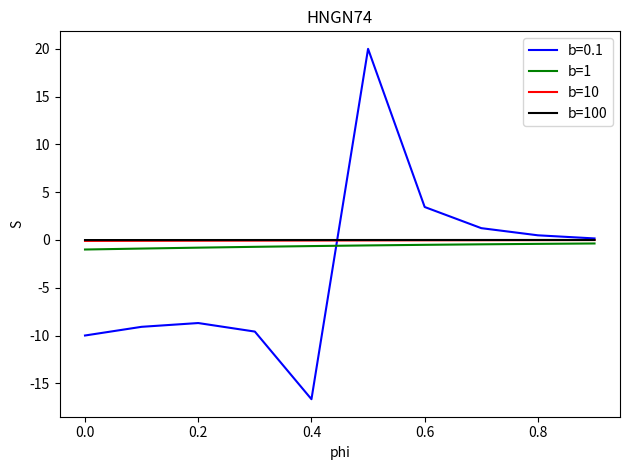

Python code for this plot:
# HNGN74-200327 plot

""" HNGN001 Created on Tue Jun 11 08:34:11 2019
(two days before 190613) (1month before 190711)"""

import matplotlib.pyplot as plt
import numpy as np

def S(FAI, b):  # function definition
	C=1
	Nu=1
	r=C*(1-FAI)/(FAI**3-b)
	return r
	
# b=0.1, 1, 10, 100

phi = np.arange(0, 1.0, 0.1)  # 0 <= phi <= 0.9, step=0.1 x軸

b=0.1
y1 = S(phi,b)
#plt.plot(phi, y)
#plt.show()

b=1
y2 = S(phi,b)
#plt.plot(phi, y)
#plt.show()

b=10
y3 = S(phi,b)
#plt.plot(phi, y)
#plt.show()

b=100
y4 = S(phi,b)
#plt.plot(phi, y)
#plt.show()

fig, ax = plt.subplots()

c1,c2,c3,c4 = "blue","green","red","black"      # 各プロットの色
l1,l2,l3,l4 = "b=0.1","b=1","b=10","b=100"   # 各ラベル

ax.set_xlabel('phi')  # x軸ラベル
ax.set_ylabel('S')  # y軸ラベル
ax.set_title(r'HNGN74') # グラフタイトル
# ax.set_aspect('equal') # スケールを揃える
#ax.grid()            # 罫線
#ax.set_xlim([-10, 10]) # x方向の描画範囲を指定
#ax.set_ylim([0, 1])    # y方向の描画範囲を指定
ax.plot(phi, y1, color=c1, label=l1)
ax.plot(phi, y2, color=c2, label=l2)
ax.plot(phi, y3, color=c3, label=l3)
ax.plot(phi, y4, color=c4, label=l4)
ax.legend(loc=0)    # 凡例
fig.tight_layout()  # レイアウトの設定
# plt.savefig('hoge.png') # 画像の保存
plt.show()